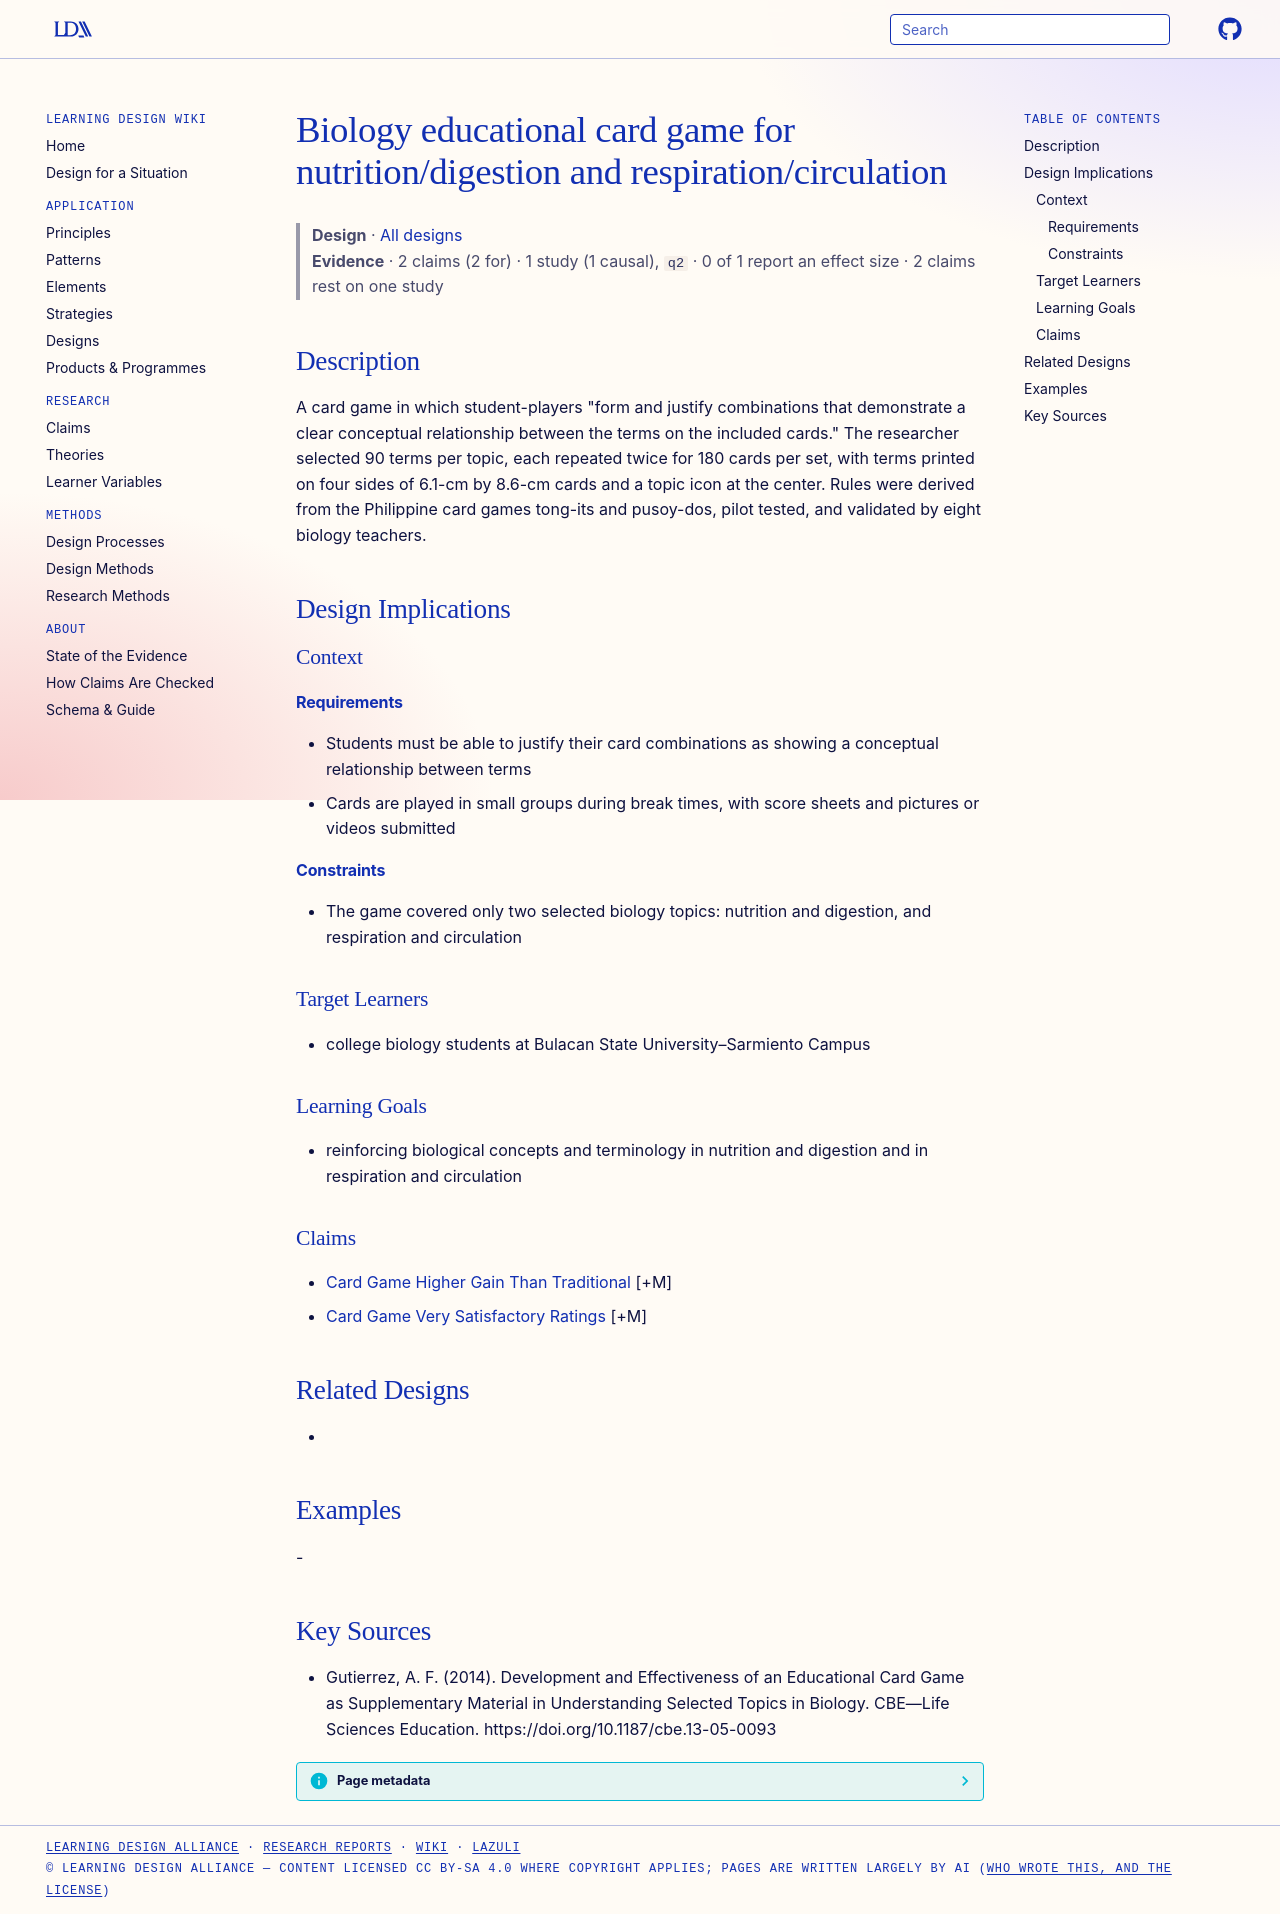

repository: Learning-Design-Alliance/learning-wiki · page: designs/biology-card-game-element/index.html · generator: mkdocs

---
type: design
id: biology-card-game-element
title: Biology educational card game for nutrition/digestion and respiration/circulation
description: "A card game in which student-players \"form and justify combinations that demonstrate a clear conceptual relationship between the terms on the included cards.\" The researcher selected 90 terms per topic, each repeated..."
status: review
generated:
  by: "process:settle-candidates"
  at: 2026-11-10
sources:
  - id: gutierrez-2014
    resource: "https://doi.org/10.1187/cbe.13-05-0093"
    title: "Gutierrez, A. F. (2014). Development and Effectiveness of an Educational Card Game as Supplementary Material in Understanding Selected Topics in Biology. CBE—Life Sciences Education. https://doi.org/10.1187/cbe.13-05-0093"
    author: Gutierrez, A. F
---

# Biology educational card game for nutrition/digestion and respiration/circulation

> **Design** · [All designs](index.md)
> **Evidence** · 2 claims (2 for) · 1 study (1 causal), `q2` · 0 of 1 report an effect size · 2 claims rest on one study

## Description
A card game in which student-players "form and justify combinations that demonstrate a clear conceptual relationship between the terms on the included cards." The researcher selected 90 terms per topic, each repeated twice for 180 cards per set, with terms printed on four sides of 6.1-cm by 8.6-cm cards and a topic icon at the center. Rules were derived from the Philippine card games tong-its and pusoy-dos, pilot tested, and validated by eight biology teachers.

## Design Implications

### Context
#### Requirements
- Students must be able to justify their card combinations as showing a conceptual relationship between terms
- Cards are played in small groups during break times, with score sheets and pictures or videos submitted
#### Constraints
- The game covered only two selected biology topics: nutrition and digestion, and respiration and circulation

### Target Learners
- college biology students at Bulacan State University–Sarmiento Campus

### Learning Goals
- reinforcing biological concepts and terminology in nutrition and digestion and in respiration and circulation

### Claims
- [Card Game Higher Gain Than Traditional](../claims/card-game-higher-gain-than-traditional.md) [+M]
- [Card Game Very Satisfactory Ratings](../claims/card-game-very-satisfactory-ratings.md) [+M]

## Related Designs
- 

## Examples
-

## Key Sources
- Gutierrez, A. F. (2014). Development and Effectiveness of an Educational Card Game as Supplementary Material in Understanding Selected Topics in Biology. CBE—Life Sciences Education. https://doi.org/10.1187/cbe.13-05-0093
